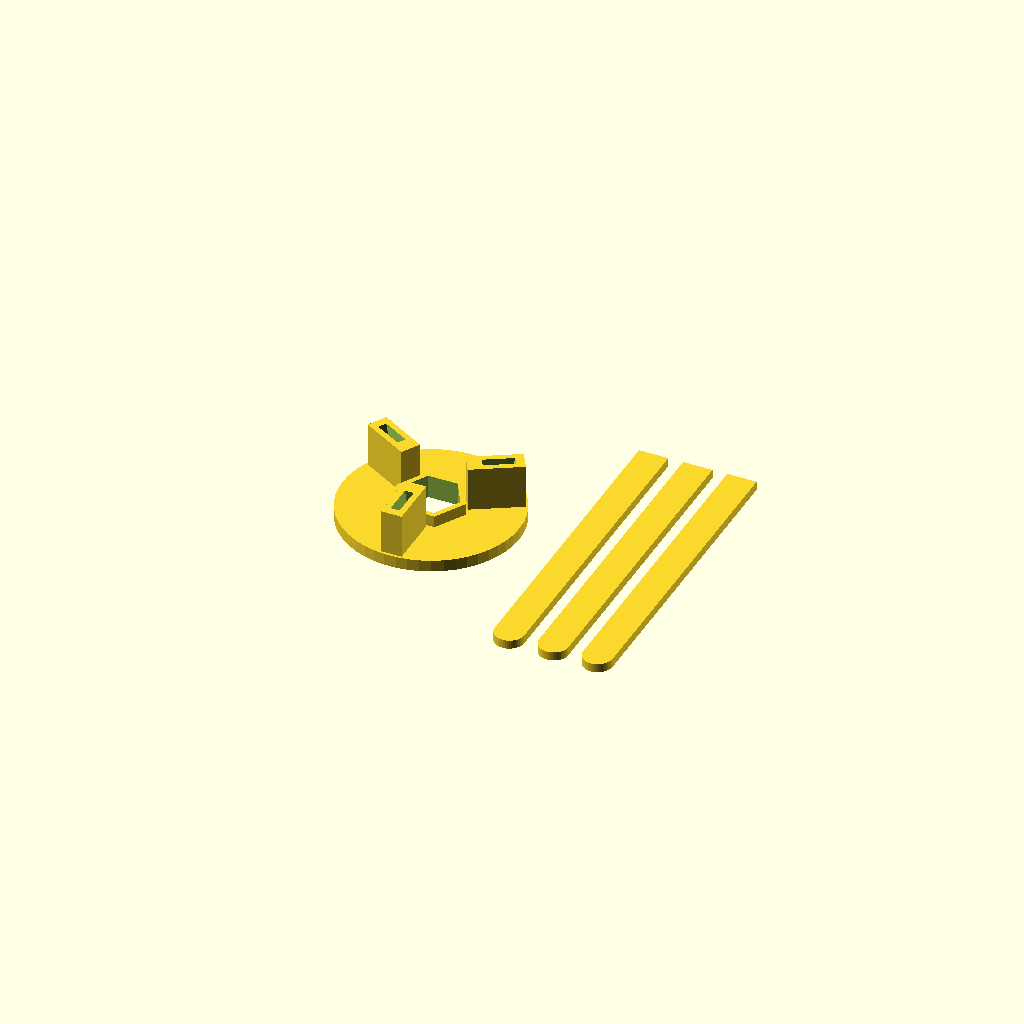
Cell 1: the model at its default parameters.
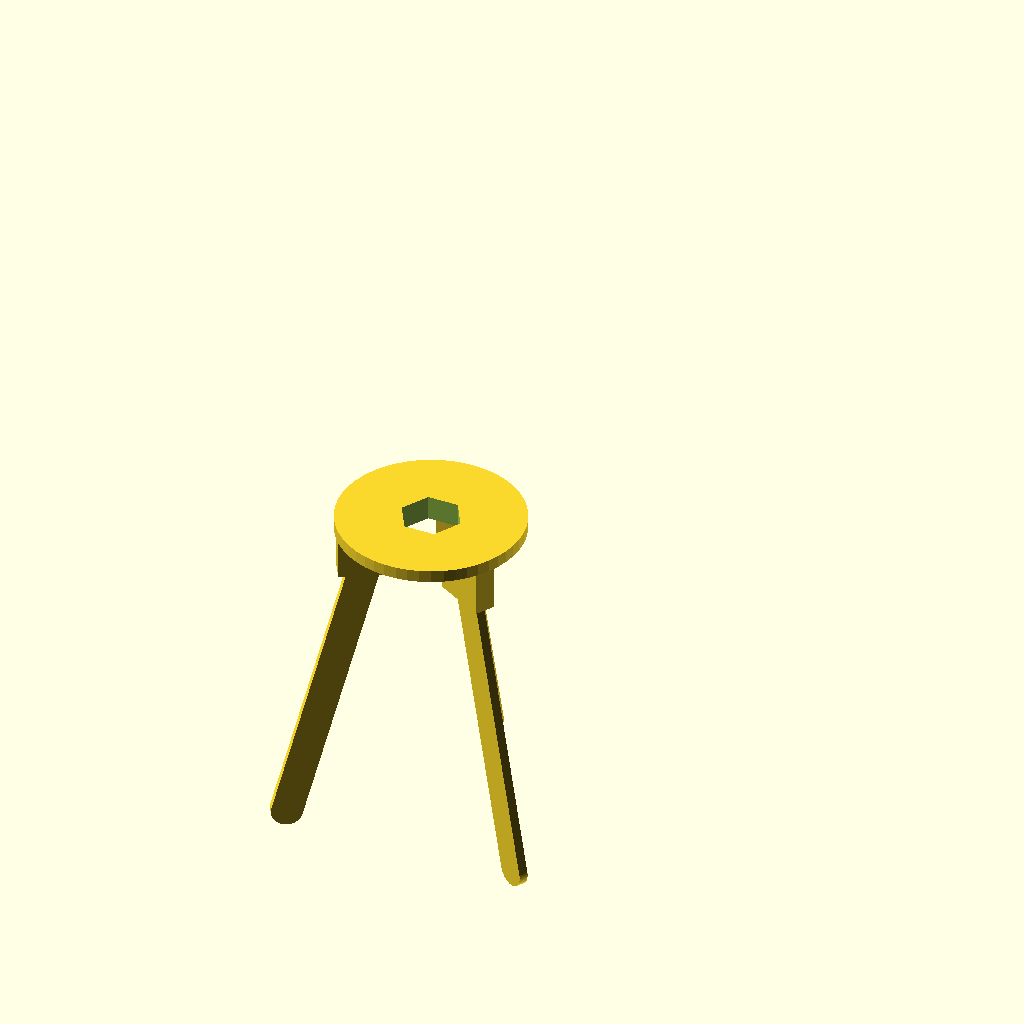
Cell 2: DrawType = "Demo" (everything else at default).
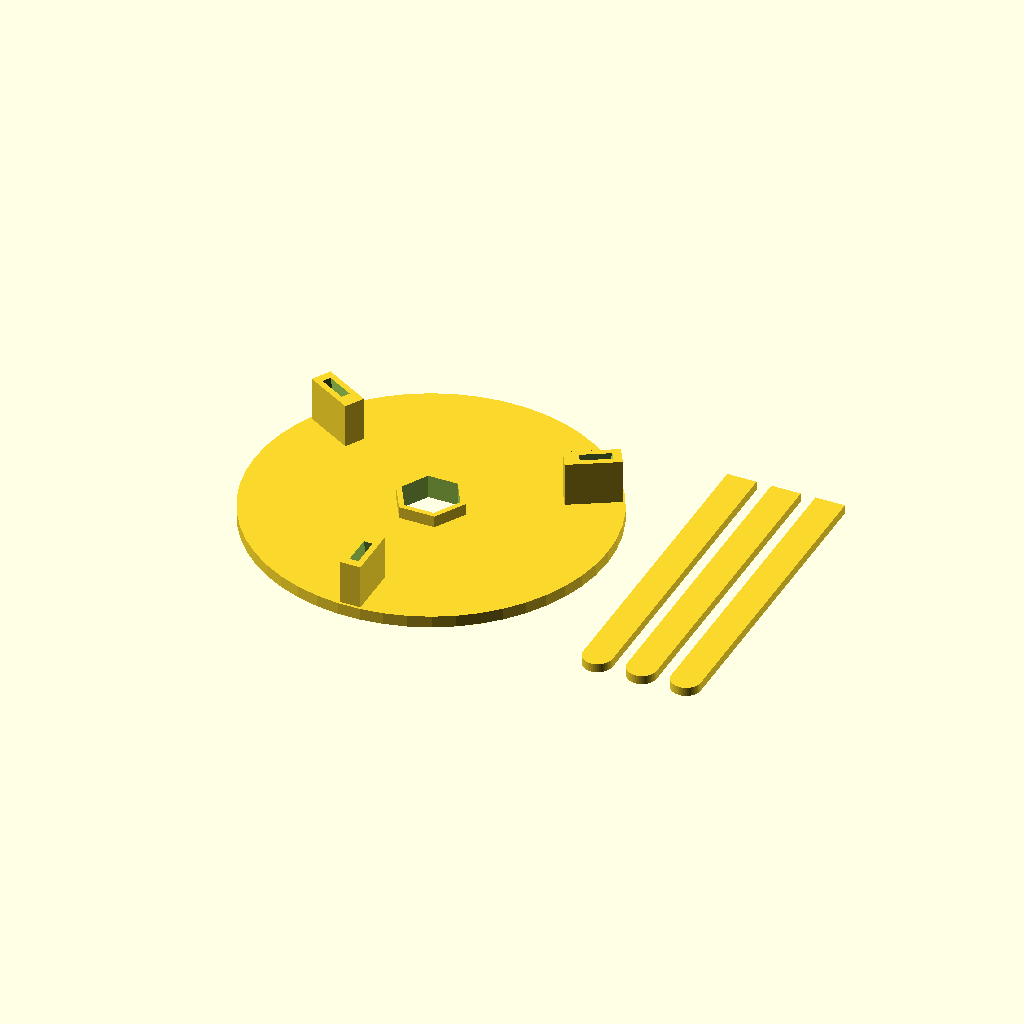
Cell 3: the same model with BaseRadius = 60.
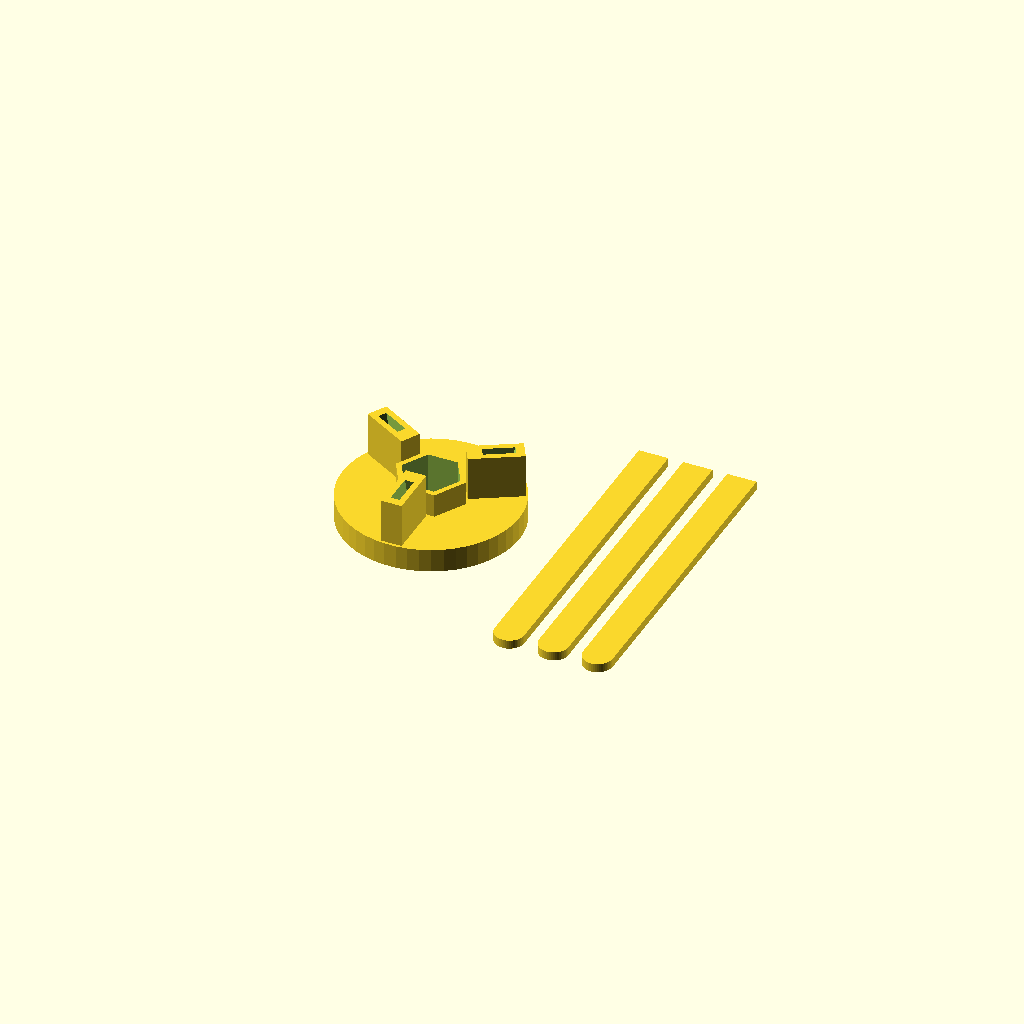
Cell 4: BaseHeight = 8 (everything else at default).
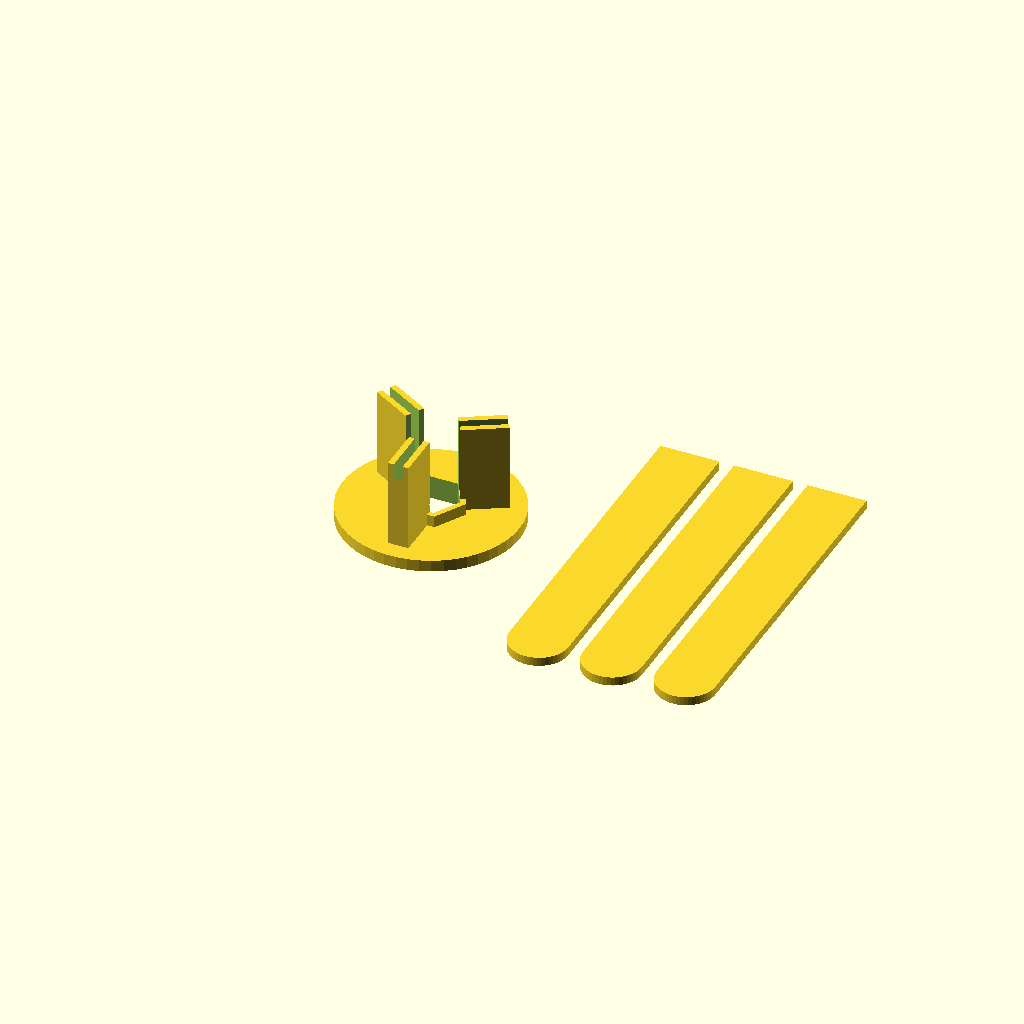
Cell 5: LegWidth = 20 (everything else at default).
All cells are drawn from one camera (rotation 55°, 0°, 25°, orthographic, colour scheme Cornfield), so only the parameter changes between them.
Source of the model, inputs/thingiverse/thing-1250006/files/MultiPurposeTripod.scad:
BaseRadius = 30;
BaseHeight = 4;
LegWidth = 10;
LegThicknes = 3;
LegHeight = 100;
LegPlugThickness = 4;
LegAngle = 15;
LegOffset = 0;
// Workarround for slicer software without XY/Horz. Compensation
LegPlugXYCompensation = 0;
HolderRadius=10;
HolderType = "Hexagon"; //[Circle,Hexagon]
DrawType = "All"; //[Head,Legs,All,Demo]

/* [HIDDEN] */
$fn = 50;

if(DrawType == "Head") Head();
if(DrawType == "Demo") rotate([180,0,0])Head();
if(DrawType == "Legs") rotate([90,0,0])Leg();
if(DrawType == "All") {
    Head();
    for(a=[1:3]) 
        translate([BaseRadius+5+a*(LegWidth+5),LegHeight/2,LegThicknes/2])
            rotate([90,0,0])
                Leg();
}

module Head(){
    difference(){
        hFn = HolderType == "Circle" ? 50:6;
        union(){
            Base();
            translate([0,0,BaseHeight]) 
                cylinder(r=HolderRadius+2,h=BaseHeight*2,center=true,$fn=hFn);
        }    
        cylinder(r=HolderRadius,h=100,center=true,$fn=hFn);
    }
}
module Base(){
    cylinder(r=BaseRadius,h=BaseHeight);
    for(a=[1:3]){
        rotate(30+a*120)
            translate([BaseRadius-LegWidth,0,BaseHeight])
                Plug();
    }
}
module Plug(){
    bHeigh = LegWidth*1.5;
    if(DrawType == "Demo"){
        translate([0,0,bHeigh/2]) 
            cube([LegWidth+LegPlugThickness*2,LegThicknes+LegPlugThickness, bHeigh],center=true);
        translate([-3,0,0])
            rotate([0,LegAngle,0]) 
                translate([-LegOffset,0,LegThicknes+4])
                    Leg(LegPlugXYCompensation);
    }
    else{
        difference(){
            translate([0,0,bHeigh/2]) 
                cube([LegWidth+LegPlugThickness*2,LegThicknes+LegPlugThickness, bHeigh],center=true);
            translate([-3,0,0])
                rotate([0,LegAngle,0]) 
                    translate([-LegOffset,0,LegThicknes+4])
                        Leg(LegPlugXYCompensation);
        }
    }
}

module Leg(legThModf=0){
    rotate([90,-90,0]){
        hull(){
            cube([LegWidth+legThModf,LegWidth+legThModf,LegThicknes+legThModf],center=true);
            translate([LegHeight,0,0]) cylinder(d=LegWidth,h=LegThicknes+legThModf,center=true);
        }
    }
}
Customizer parameters (derived from the source; name, type, default, range or options):
BaseRadius: number, default 30
BaseHeight: number, default 4
LegWidth: number, default 10
LegThicknes: number, default 3
LegHeight: number, default 100
LegPlugThickness: number, default 4
LegAngle: number, default 15
LegOffset: number, default 0
LegPlugXYCompensation: number, default 0
HolderRadius: number, default 10
HolderType: string, default "Hexagon", options "Circle", "Hexagon"
DrawType: string, default "All", options "Head", "Legs", "All", "Demo"
